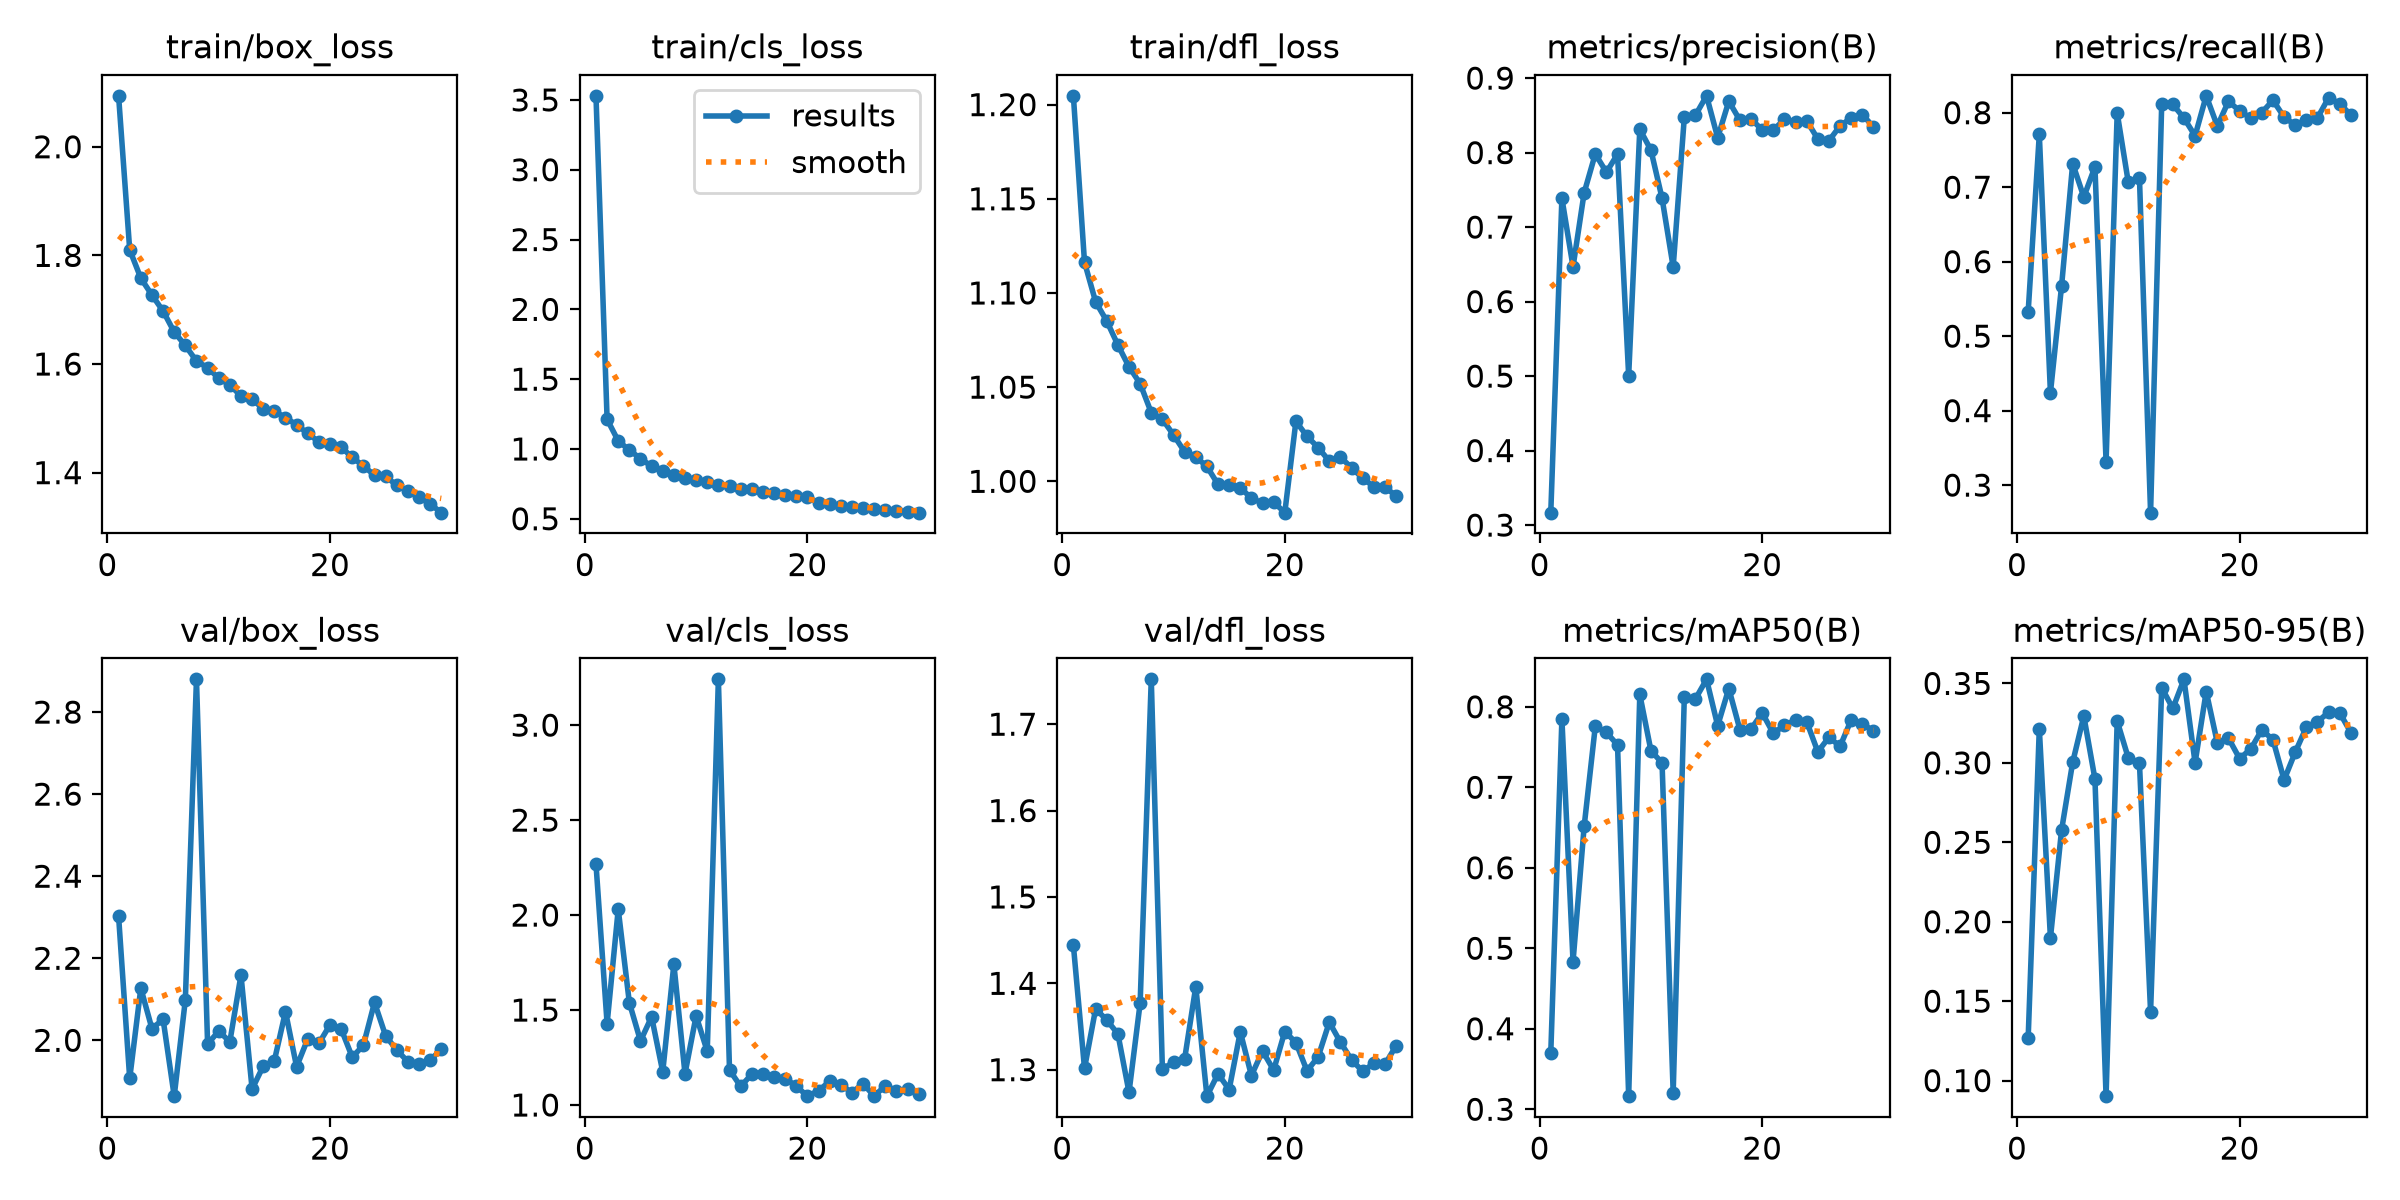

The data file committed next to this chart (first rows):
epoch, time, train/box_loss, train/cls_loss, train/dfl_loss, metrics/precision(B), metrics/recall(B), metrics/mAP50(B), metrics/mAP50-95(B), val/box_loss, val/cls_loss, val/dfl_loss, lr/pg0, lr/pg1, lr/pg2
1, 40.83, 2.094, 3.53, 1.205, 0.3166, 0.5329, 0.3698, 0.127, 2.303, 2.269, 1.444, 0.000237, 0.000237, 0.000237
2, 76.77, 1.81, 1.212, 1.116, 0.7387, 0.7709, 0.7848, 0.3216, 1.907, 1.428, 1.301, 0.0004593, 0.0004593, 0.0004593
3, 112.8, 1.758, 1.058, 1.095, 0.6467, 0.4239, 0.4833, 0.1898, 2.127, 2.031, 1.37, 0.0006659, 0.0006659, 0.0006659
4, 149.7, 1.727, 0.9915, 1.085, 0.7461, 0.5671, 0.6516, 0.2576, 2.028, 1.538, 1.357, 0.0006433, 0.0006433, 0.0006433
5, 187, 1.697, 0.9316, 1.072, 0.7982, 0.7316, 0.7757, 0.3004, 2.051, 1.337, 1.341, 0.0006198, 0.0006198, 0.0006198
6, 223.7, 1.659, 0.8758, 1.061, 0.7736, 0.6868, 0.7682, 0.3295, 1.864, 1.464, 1.274, 0.0005962, 0.0005962, 0.0005962
7, 267.1, 1.634, 0.8409, 1.052, 0.798, 0.7273, 0.7526, 0.2899, 2.099, 1.175, 1.377, 0.0005726, 0.0005726, 0.0005726
8, 307.9, 1.605, 0.81, 1.036, 0.5005, 0.3316, 0.3163, 0.09022, 2.88, 1.741, 1.752, 0.0005491, 0.0005491, 0.0005491
9, 346.4, 1.593, 0.7901, 1.033, 0.8314, 0.7997, 0.8153, 0.3263, 1.991, 1.165, 1.301, 0.0005255, 0.0005255, 0.0005255
10, 383.9, 1.574, 0.7796, 1.025, 0.8034, 0.7064, 0.7455, 0.303, 2.022, 1.469, 1.309, 0.0005019, 0.0005019, 0.0005019
11, 421.3, 1.562, 0.7605, 1.016, 0.7389, 0.7125, 0.7302, 0.2999, 1.997, 1.283, 1.313, 0.0004784, 0.0004784, 0.0004784
12, 458.8, 1.541, 0.7434, 1.013, 0.6465, 0.263, 0.3206, 0.1433, 2.159, 3.241, 1.396, 0.0004548, 0.0004548, 0.0004548
13, 496.4, 1.535, 0.7361, 1.008, 0.8472, 0.8113, 0.8117, 0.3473, 1.881, 1.185, 1.269, 0.0004313, 0.0004313, 0.0004313
14, 533.9, 1.518, 0.7137, 0.9983, 0.8502, 0.8111, 0.8098, 0.3342, 1.937, 1.098, 1.295, 0.0004077, 0.0004077, 0.0004077
15, 571.1, 1.513, 0.7112, 0.9981, 0.8762, 0.7928, 0.8341, 0.3526, 1.95, 1.162, 1.277, 0.0003841, 0.0003841, 0.0003841
16, 608.6, 1.501, 0.6926, 0.9967, 0.82, 0.769, 0.7765, 0.3, 2.07, 1.166, 1.344, 0.0003606, 0.0003606, 0.0003606
17, 645.9, 1.488, 0.6843, 0.991, 0.869, 0.8227, 0.8227, 0.3449, 1.936, 1.146, 1.293, 0.000337, 0.000337, 0.000337
18, 682.7, 1.473, 0.6673, 0.9885, 0.8433, 0.7821, 0.7716, 0.3125, 2.004, 1.139, 1.322, 0.0003134, 0.0003134, 0.0003134
19, 739.2, 1.456, 0.6624, 0.989, 0.845, 0.8153, 0.7723, 0.3155, 1.992, 1.1, 1.3, 0.0002899, 0.0002899, 0.0002899
20, 798.6, 1.452, 0.6538, 0.9834, 0.8305, 0.8025, 0.7924, 0.3027, 2.038, 1.047, 1.344, 0.0002663, 0.0002663, 0.0002663
21, 842.5, 1.447, 0.6156, 1.032, 0.8302, 0.7929, 0.767, 0.3087, 2.028, 1.075, 1.331, 0.0002428, 0.0002428, 0.0002428
22, 896.5, 1.428, 0.6057, 1.024, 0.8448, 0.8002, 0.7768, 0.3208, 1.959, 1.125, 1.299, 0.0002192, 0.0002192, 0.0002192
23, 949.9, 1.412, 0.5948, 1.018, 0.8415, 0.8167, 0.7836, 0.3145, 1.988, 1.107, 1.315, 0.0001956, 0.0001956, 0.0001956
24, 999.9, 1.395, 0.5868, 1.011, 0.8428, 0.7942, 0.7815, 0.2893, 2.092, 1.065, 1.355, 0.0001721, 0.0001721, 0.0001721
25, 1044, 1.393, 0.5786, 1.013, 0.8183, 0.7833, 0.744, 0.3067, 2.011, 1.113, 1.332, 0.0001485, 0.0001485, 0.0001485
26, 1085, 1.377, 0.57, 1.007, 0.816, 0.7907, 0.7622, 0.3224, 1.976, 1.047, 1.311, 0.000125, 0.000125, 0.000125
27, 1130, 1.367, 0.5662, 1.002, 0.8359, 0.7932, 0.7509, 0.3259, 1.948, 1.101, 1.298, 0.0001014, 0.0001014, 0.0001014
28, 1171, 1.355, 0.5569, 0.9972, 0.8465, 0.82, 0.7838, 0.3318, 1.943, 1.076, 1.307, 7.7826e-05, 7.7826e-05, 7.7826e-05
29, 1209, 1.342, 0.5513, 0.9967, 0.8509, 0.8122, 0.779, 0.3315, 1.951, 1.083, 1.306, 5.4264e-05, 5.4264e-05, 5.4264e-05
30, 1254, 1.326, 0.5437, 0.9924, 0.8345, 0.797, 0.77, 0.3191, 1.979, 1.056, 1.328, 3.0702e-05, 3.0702e-05, 3.0702e-05
